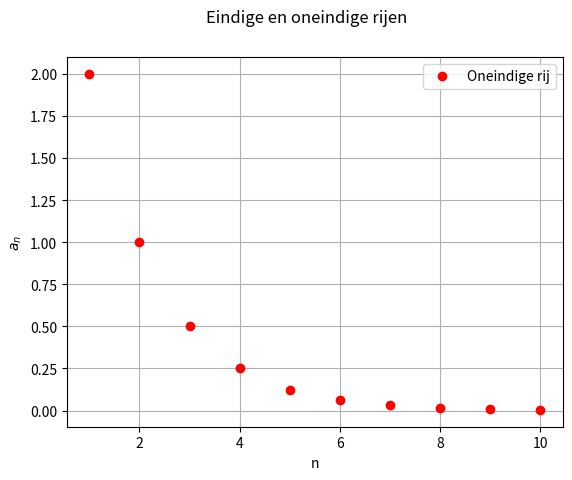

Python code for this plot:
# -*- coding: utf-8 -*-
"""
Created on Mon Apr  4 12:00:03 2022

[redacted]
"""

import numpy as np
import matplotlib.pyplot as plt

def meetkundig(n,b=2,r=0.5):
    """functie die de eerste n termen van de rij a_k=br^k retourneert. 
    Hierin zijn b = 2 en r=0.5 optionele argumenten."""
    """Genereert een eindige rij b(k) van n+1 termen met b(k)=b0*r^k"""
    x = np.array([b],dtype=int)
    for i in range(1,n):
        new_x = r*x[i-1]
        x=np.append(x,new_x)
    return x

print(meetkundig(10))

nterms = 10

# Hier definieer je het domein. Gebruik hier niet linspace, want het domein van een functie 
# van een rij wordt gegeven door de natuurlijke getallen 0,1,2,3,... niet ertussen!
nlist = np.arange(1,nterms+1)

fig = plt.figure()
ax = plt.axes()

plt.grid()


plt.plot(nlist, meetkundig(nterms), 'o', color='red');
plt.xlabel('n')
plt.ylabel('$a_n$')

plt.legend(['Oneindige rij', 'Eindige rij'])
plt.suptitle('Eindige en oneindige rijen')
plt.show()
